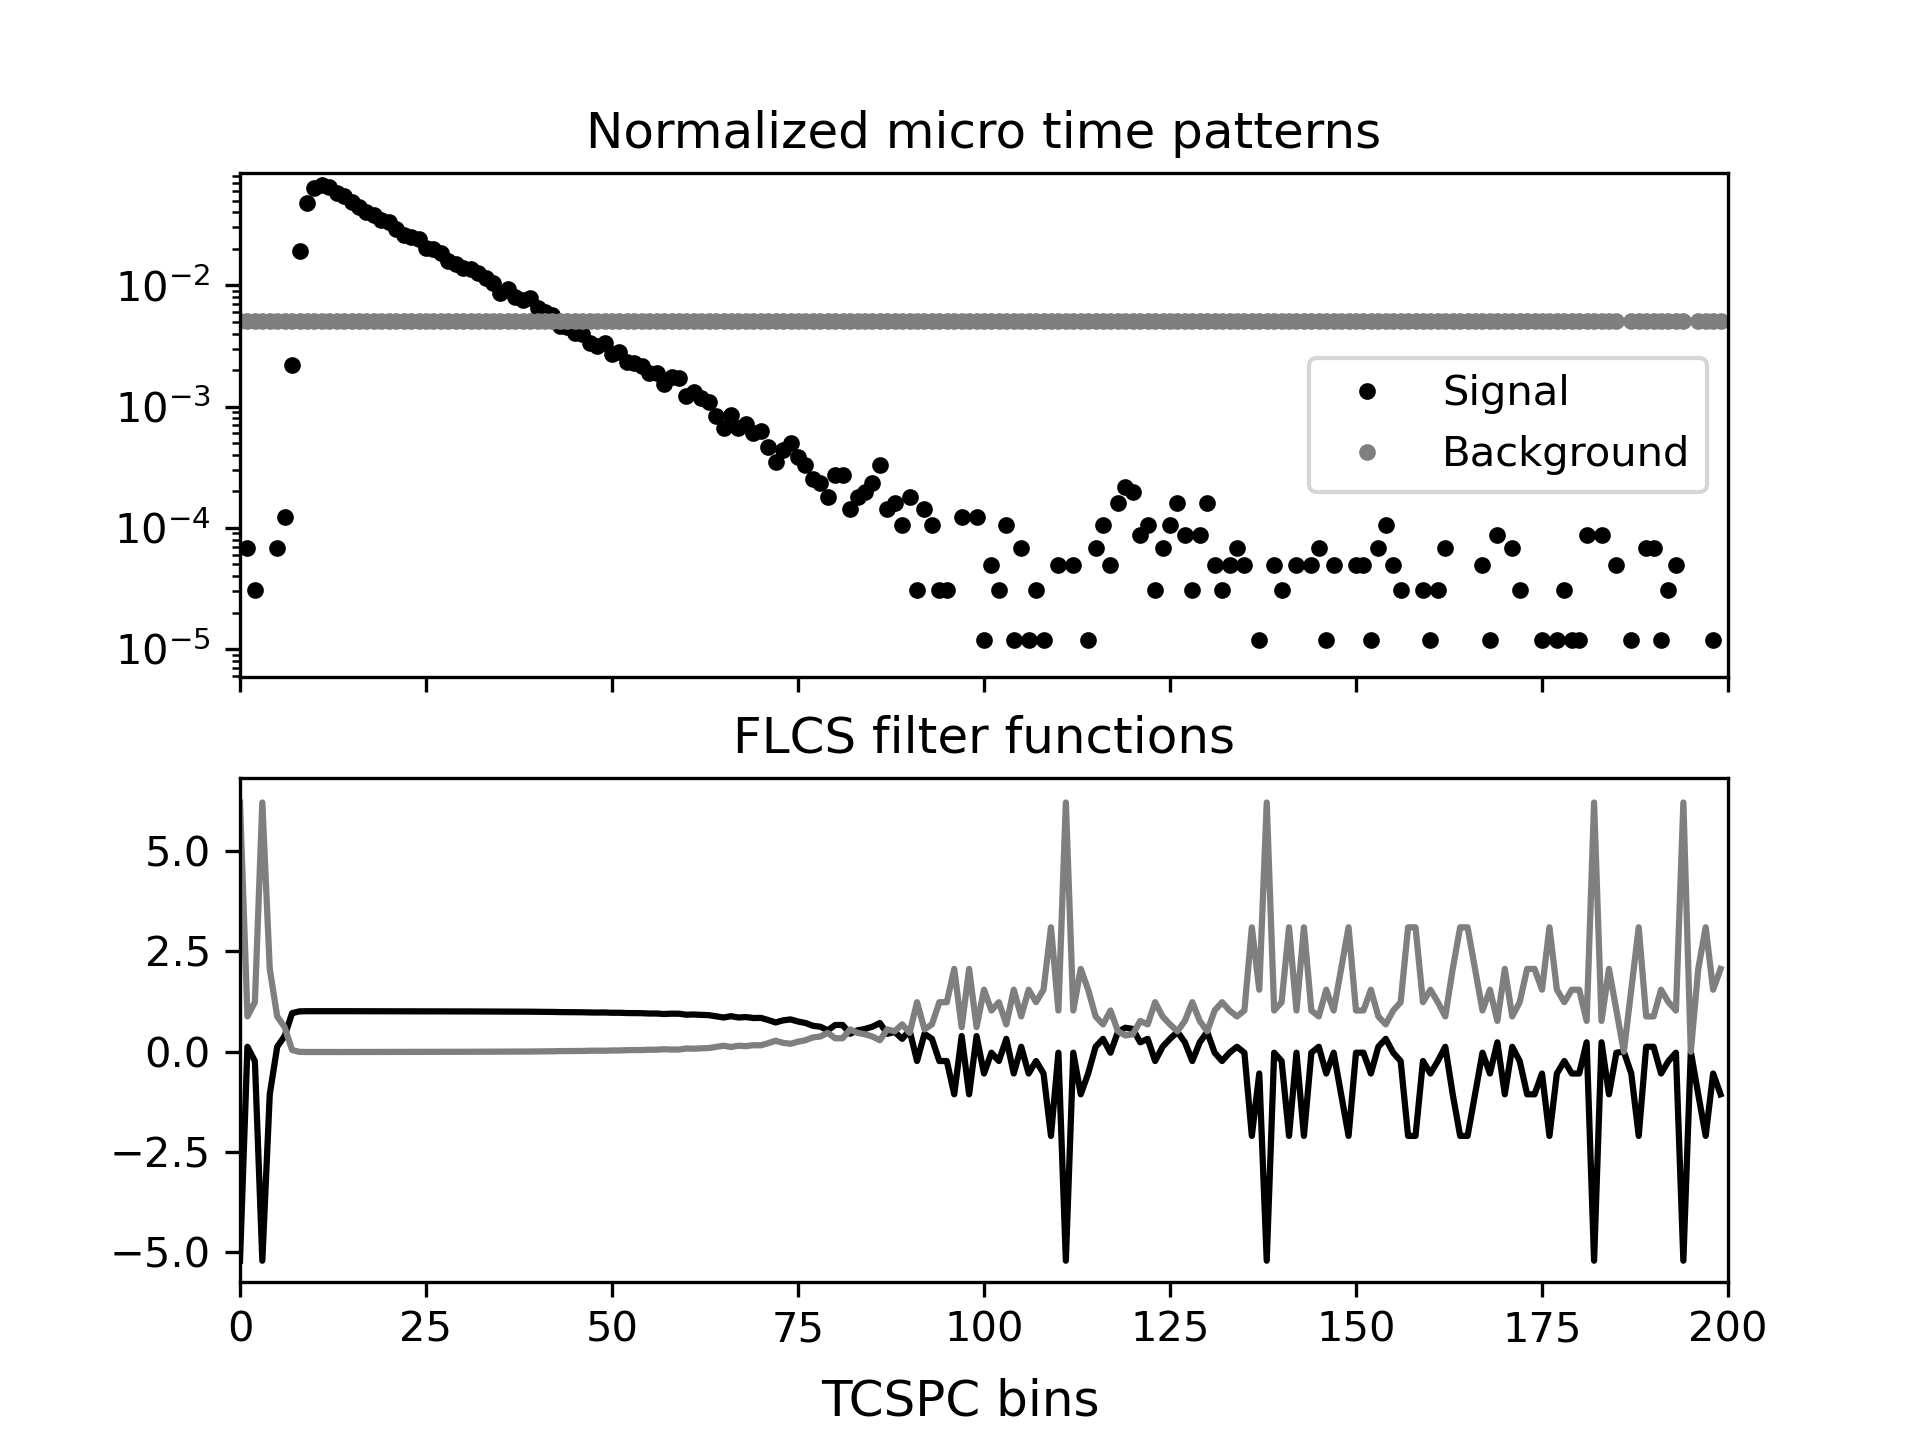

Source data for this figure (header and first rows):
0, 1, -4.417145338293739e-05, 0.005050505050505051, -5.204187772831993, 6.204187772831998
1, 7, 6.779738736479977e-05, 0.005051, 0.1226, 0.8774
2, 5, 3.0474440448887387e-05, 0.005051, -0.2325, 1.233
3, 1, -4.417145338293739e-05, 0.005051, -5.204, 6.204
4, 3, -6.848506467025001e-06, 0.005051, -1.061, 2.061
5, 7, 6.779738736479977e-05, 0.005051, 0.1226, 0.8774
6, 10, 0.0001238, 0.005051, 0.3889, 0.6111
7, 121, 0.002195, 0.005051, 0.959, 0.04097
8, 1026, 0.01908, 0.005051, 1.004, -0.004335
9, 2571, 0.04792, 0.005051, 1.008, -0.007975
10, 3387, 0.06314, 0.005051, 1.009, -0.008558
11, 3633, 0.06773, 0.005051, 1.009, -0.008682
12, 3453, 0.06438, 0.005051, 1.009, -0.008593
13, 3120, 0.05816, 0.005051, 1.008, -0.008401
14, 2899, 0.05404, 0.005051, 1.008, -0.008249
15, 2622, 0.04887, 0.005051, 1.008, -0.008022
16, 2373, 0.04422, 0.005051, 1.008, -0.007774
17, 2163, 0.0403, 0.005051, 1.008, -0.007519
18, 2052, 0.03823, 0.005051, 1.007, -0.007364
19, 1872, 0.03487, 0.005051, 1.007, -0.007073
20, 1782, 0.03319, 0.005051, 1.007, -0.006905
21, 1562, 0.02909, 0.005051, 1.006, -0.006414
22, 1409, 0.02623, 0.005051, 1.006, -0.005982
23, 1346, 0.02506, 0.005051, 1.006, -0.005775
24, 1306, 0.02431, 0.005051, 1.006, -0.005634
25, 1094, 0.02035, 0.005051, 1.005, -0.004712
26, 1073, 0.01996, 0.005051, 1.005, -0.004601
27, 1001, 0.01862, 0.005051, 1.004, -0.004184
28, 850, 0.0158, 0.005051, 1.003, -0.003081
29, 802, 0.0149, 0.005051, 1.003, -0.002644
30, 754, 0.01401, 0.005051, 1.002, -0.00215
31, 736, 0.01367, 0.005051, 1.002, -0.001949
32, 682, 0.01266, 0.005051, 1.001, -0.00128
33, 620, 0.01151, 0.005051, 1, -0.000369
34, 564, 0.01046, 0.005051, 0.9994, 0.0006263
35, 466, 0.008633, 0.005051, 0.9971, 0.002944
36, 505, 0.009361, 0.005051, 0.9981, 0.001914
37, 431, 0.00798, 0.005051, 0.996, 0.004026
38, 408, 0.007551, 0.005051, 0.9952, 0.004839
39, 423, 0.007831, 0.005051, 0.9957, 0.004299
40, 351, 0.006487, 0.005051, 0.9927, 0.007313
41, 327, 0.006039, 0.005051, 0.9914, 0.008612
42, 306, 0.005648, 0.005051, 0.9901, 0.009917
43, 252, 0.00464, 0.005051, 0.9857, 0.01427
44, 244, 0.004491, 0.005051, 0.9849, 0.01508
45, 222, 0.00408, 0.005051, 0.9824, 0.0176
46, 215, 0.003949, 0.005051, 0.9815, 0.01851
47, 183, 0.003352, 0.005051, 0.9764, 0.02357
48, 173, 0.003166, 0.005051, 0.9745, 0.02553
49, 183, 0.003352, 0.005051, 0.9764, 0.02357
50, 149, 0.002718, 0.005051, 0.9687, 0.03132
51, 153, 0.002792, 0.005051, 0.9698, 0.03023
52, 129, 0.002344, 0.005051, 0.9622, 0.03778
53, 126, 0.002289, 0.005051, 0.9611, 0.03893
54, 120, 0.002177, 0.005051, 0.9586, 0.0414
55, 104, 0.001878, 0.005051, 0.9506, 0.04936
56, 104, 0.001878, 0.005051, 0.9506, 0.04936
57, 86, 0.001542, 0.005051, 0.9381, 0.06187
58, 98, 0.001766, 0.005051, 0.947, 0.05302
59, 96, 0.001729, 0.005051, 0.9457, 0.05434
60, 69, 0.001225, 0.005051, 0.9203, 0.07967
... 139 more rows
